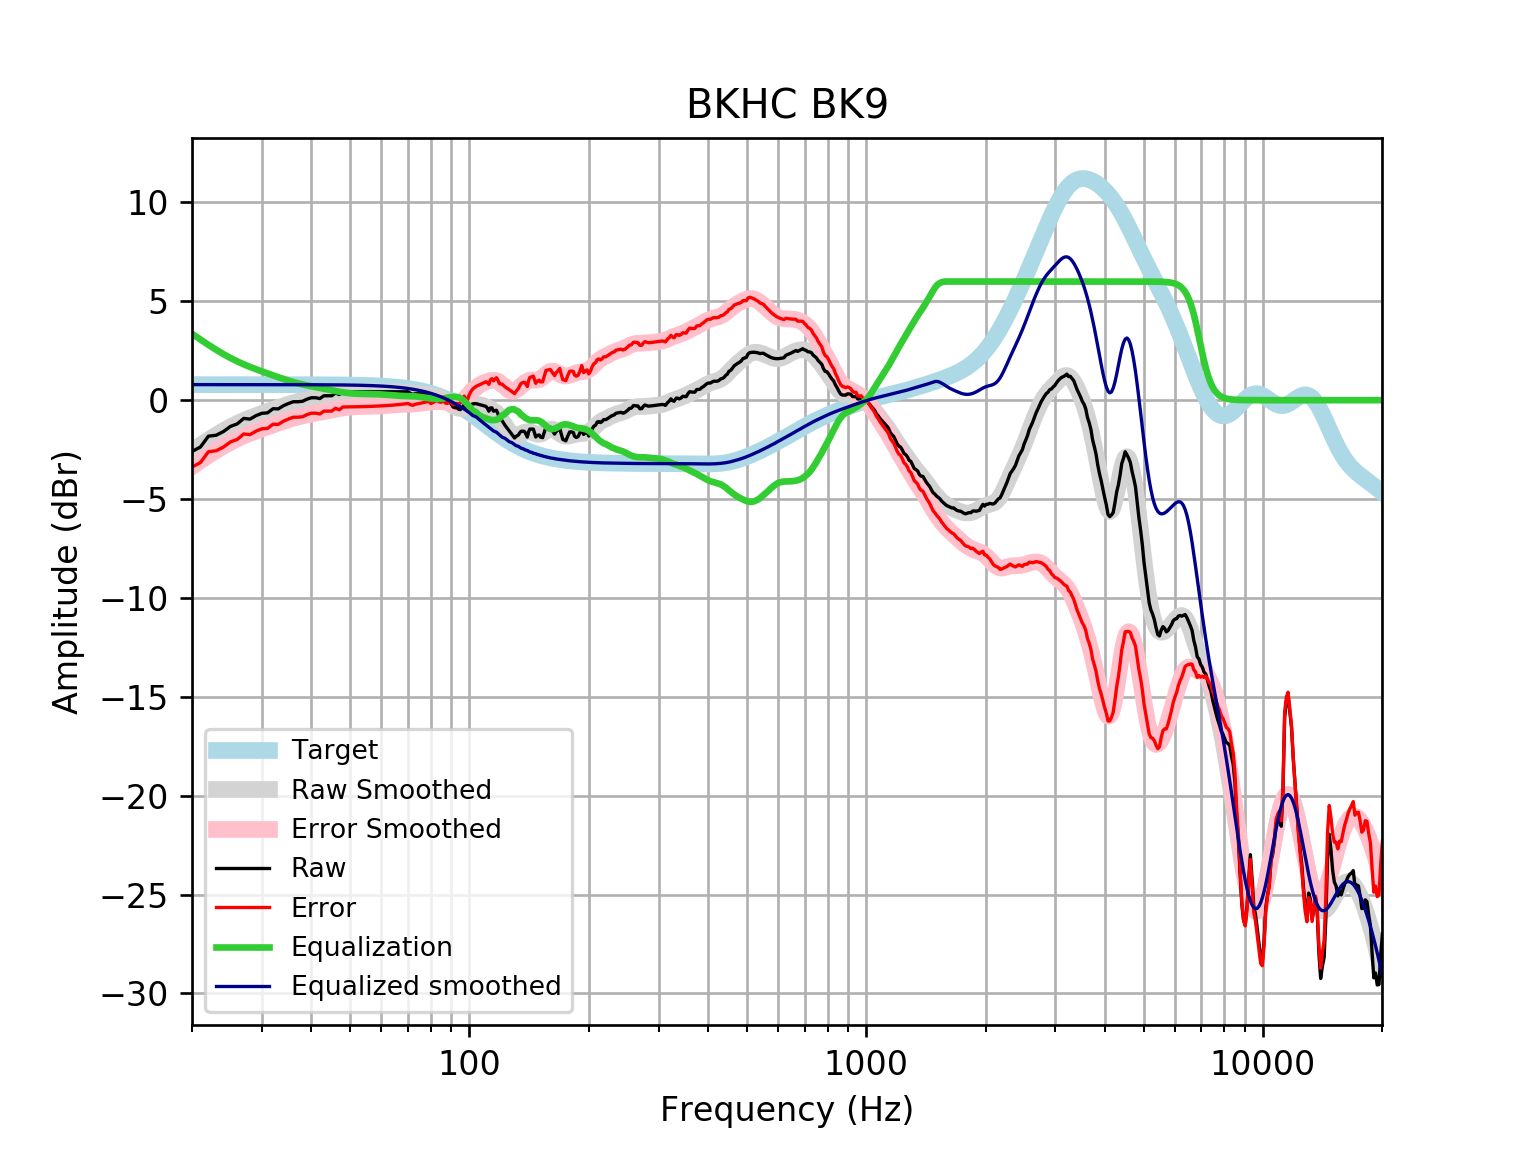

Data behind this chart, as committed beside it:
frequency, raw, error, smoothed, error_smoothed, equalization, equalized_raw, equalized_smoothed, target
20, -2.593, -3.379, -2.575, -3.361, 3.361, 0.7683, 0.7859, 0.7859
21, -2.371, -3.157, -2.281, -3.067, 3.067, 0.6963, 0.7859, 0.7859
22, -1.821, -2.607, -2.011, -2.797, 2.797, 0.9762, 0.7859, 0.7858
23, -1.775, -2.56, -1.765, -2.551, 2.551, 0.7765, 0.7858, 0.7858
24, -1.587, -2.373, -1.544, -2.33, 2.33, 0.7424, 0.7858, 0.7858
25, -1.326, -2.112, -1.349, -2.135, 2.135, 0.8083, 0.7857, 0.7857
26, -1.201, -1.986, -1.178, -1.963, 1.963, 0.7629, 0.7857, 0.7857
27, -0.9233, -1.709, -1.028, -1.814, 1.814, 0.8903, 0.7856, 0.7856
28, -0.9572, -1.743, -0.8961, -1.682, 1.682, 0.7245, 0.7855, 0.7855
29, -0.7825, -1.568, -0.7776, -1.563, 1.563, 0.7804, 0.7854, 0.7854
30, -0.6638, -1.449, -0.6687, -1.454, 1.454, 0.7901, 0.7852, 0.7852
31, -0.6417, -1.427, -0.5663, -1.351, 1.351, 0.7097, 0.785, 0.785
32, -0.4333, -1.218, -0.469, -1.254, 1.254, 0.8204, 0.7848, 0.7848
33, -0.4406, -1.225, -0.3761, -1.161, 1.161, 0.7201, 0.7846, 0.7846
34, -0.2797, -1.064, -0.2884, -1.073, 1.073, 0.793, 0.7843, 0.7843
35, -0.1705, -0.9544, -0.2072, -0.9911, 0.9911, 0.8206, 0.7839, 0.7839
36, -0.0785, -0.862, -0.1337, -0.9172, 0.9172, 0.8387, 0.7835, 0.7835
37, -0.0785, -0.8615, -0.06872, -0.8517, 0.8517, 0.7732, 0.783, 0.783
38, -0.05546, -0.8379, -0.01219, -0.7946, 0.7946, 0.7392, 0.7824, 0.7824
39, 0.05256, -0.7292, 0.03687, -0.7449, 0.7449, 0.7975, 0.7818, 0.7818
40, 0.1226, -0.6583, 0.08017, -0.7008, 0.7008, 0.8235, 0.781, 0.781
41, 0.1226, -0.6575, 0.1198, -0.6603, 0.6603, 0.7829, 0.7801, 0.7801
42, 0.08242, -0.6967, 0.1578, -0.6213, 0.6213, 0.7037, 0.7791, 0.7791
43, 0.2232, -0.5547, 0.1957, -0.5823, 0.5823, 0.8055, 0.778, 0.7779
44, 0.2232, -0.5534, 0.2339, -0.5428, 0.5428, 0.766, 0.7766, 0.7766
45, 0.2232, -0.5519, 0.2721, -0.503, 0.503, 0.7263, 0.7752, 0.7751
46, 0.364, -0.4094, 0.3092, -0.4643, 0.4643, 0.8283, 0.7735, 0.7734
47, 0.2836, -0.488, 0.3435, -0.4281, 0.4281, 0.7116, 0.7715, 0.7715
48, 0.4244, -0.345, 0.3732, -0.3962, 0.3962, 0.8206, 0.7694, 0.7694
49, 0.4244, -0.3426, 0.397, -0.37, 0.37, 0.7943, 0.767, 0.767
50, 0.4244, -0.3399, 0.4143, -0.3499, 0.3499, 0.7743, 0.7643, 0.7642
51, 0.4244, -0.3368, 0.4253, -0.3359, 0.3359, 0.7603, 0.7612, 0.7612
52, 0.4244, -0.3335, 0.4309, -0.327, 0.327, 0.7513, 0.7579, 0.7578
53, 0.4244, -0.3297, 0.4324, -0.3217, 0.3217, 0.7461, 0.7541, 0.7541
54, 0.4244, -0.3255, 0.4314, -0.3185, 0.3185, 0.7429, 0.7499, 0.7499
55, 0.4244, -0.3209, 0.4292, -0.3161, 0.3161, 0.7405, 0.7453, 0.7453
56, 0.4244, -0.3158, 0.4268, -0.3134, 0.3134, 0.7377, 0.7402, 0.7401
57, 0.4244, -0.3101, 0.4249, -0.3096, 0.3096, 0.734, 0.7345, 0.7345
58, 0.4244, -0.3039, 0.4238, -0.3045, 0.3045, 0.7289, 0.7283, 0.7283
59, 0.4244, -0.2971, 0.4235, -0.298, 0.298, 0.7224, 0.7215, 0.7215
60, 0.4244, -0.2896, 0.424, -0.2901, 0.2901, 0.7144, 0.714, 0.714
61, 0.4244, -0.2814, 0.4252, -0.2807, 0.2807, 0.705, 0.7058, 0.7058
62, 0.4244, -0.2725, 0.4268, -0.2701, 0.2701, 0.6944, 0.6969, 0.6969
63, 0.4244, -0.2628, 0.4285, -0.2586, 0.2586, 0.683, 0.6871, 0.6871
64, 0.4244, -0.2522, 0.4295, -0.247, 0.247, 0.6714, 0.6765, 0.6765
65, 0.4244, -0.2406, 0.429, -0.236, 0.236, 0.6604, 0.665, 0.665
66, 0.4244, -0.2282, 0.426, -0.2265, 0.2265, 0.6509, 0.6525, 0.6525
67, 0.4244, -0.2147, 0.4198, -0.2193, 0.2193, 0.6436, 0.639, 0.639
68, 0.4244, -0.2001, 0.4101, -0.2143, 0.2143, 0.6387, 0.6244, 0.6244
69, 0.4244, -0.1843, 0.3975, -0.2112, 0.2112, 0.6355, 0.6087, 0.6087
70, 0.4244, -0.1674, 0.3831, -0.2087, 0.2087, 0.633, 0.5918, 0.5918
71, 0.3477, -0.226, 0.3682, -0.2054, 0.2054, 0.553, 0.5736, 0.5736
72, 0.2926, -0.2615, 0.3543, -0.1999, 0.1999, 0.4925, 0.5541, 0.5541
73, 0.3238, -0.2095, 0.3421, -0.1911, 0.1911, 0.515, 0.5333, 0.5333
74, 0.3238, -0.1872, 0.332, -0.179, 0.179, 0.5029, 0.511, 0.511
75, 0.3238, -0.1635, 0.3231, -0.1641, 0.1641, 0.488, 0.4873, 0.4873
76, 0.3238, -0.1382, 0.3144, -0.1476, 0.1476, 0.4714, 0.462, 0.4621
77, 0.3238, -0.1114, 0.3045, -0.1307, 0.1307, 0.4546, 0.4352, 0.4353
78, 0.3238, -0.08303, 0.292, -0.1148, 0.1148, 0.4386, 0.4068, 0.4068
79, 0.3237, -0.05303, 0.2761, -0.1006, 0.1006, 0.4244, 0.3767, 0.3768
... 553 more rows
